Image classification data set "Spectrograms" (pfpetrowski/Butterfly on GitHub). Class labels (2): buzzes, non-buzzes.

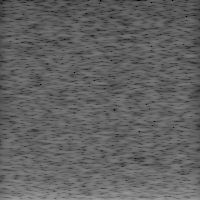
Label: non-buzzes

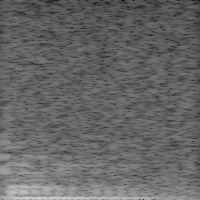
Label: buzzes

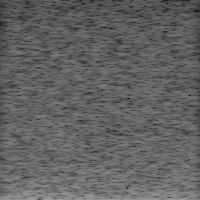
Label: non-buzzes

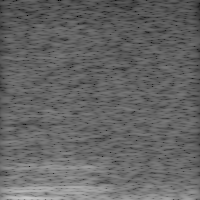
Label: buzzes

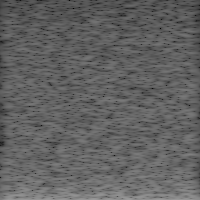
Label: non-buzzes

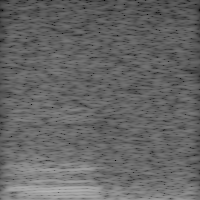
Label: buzzes
